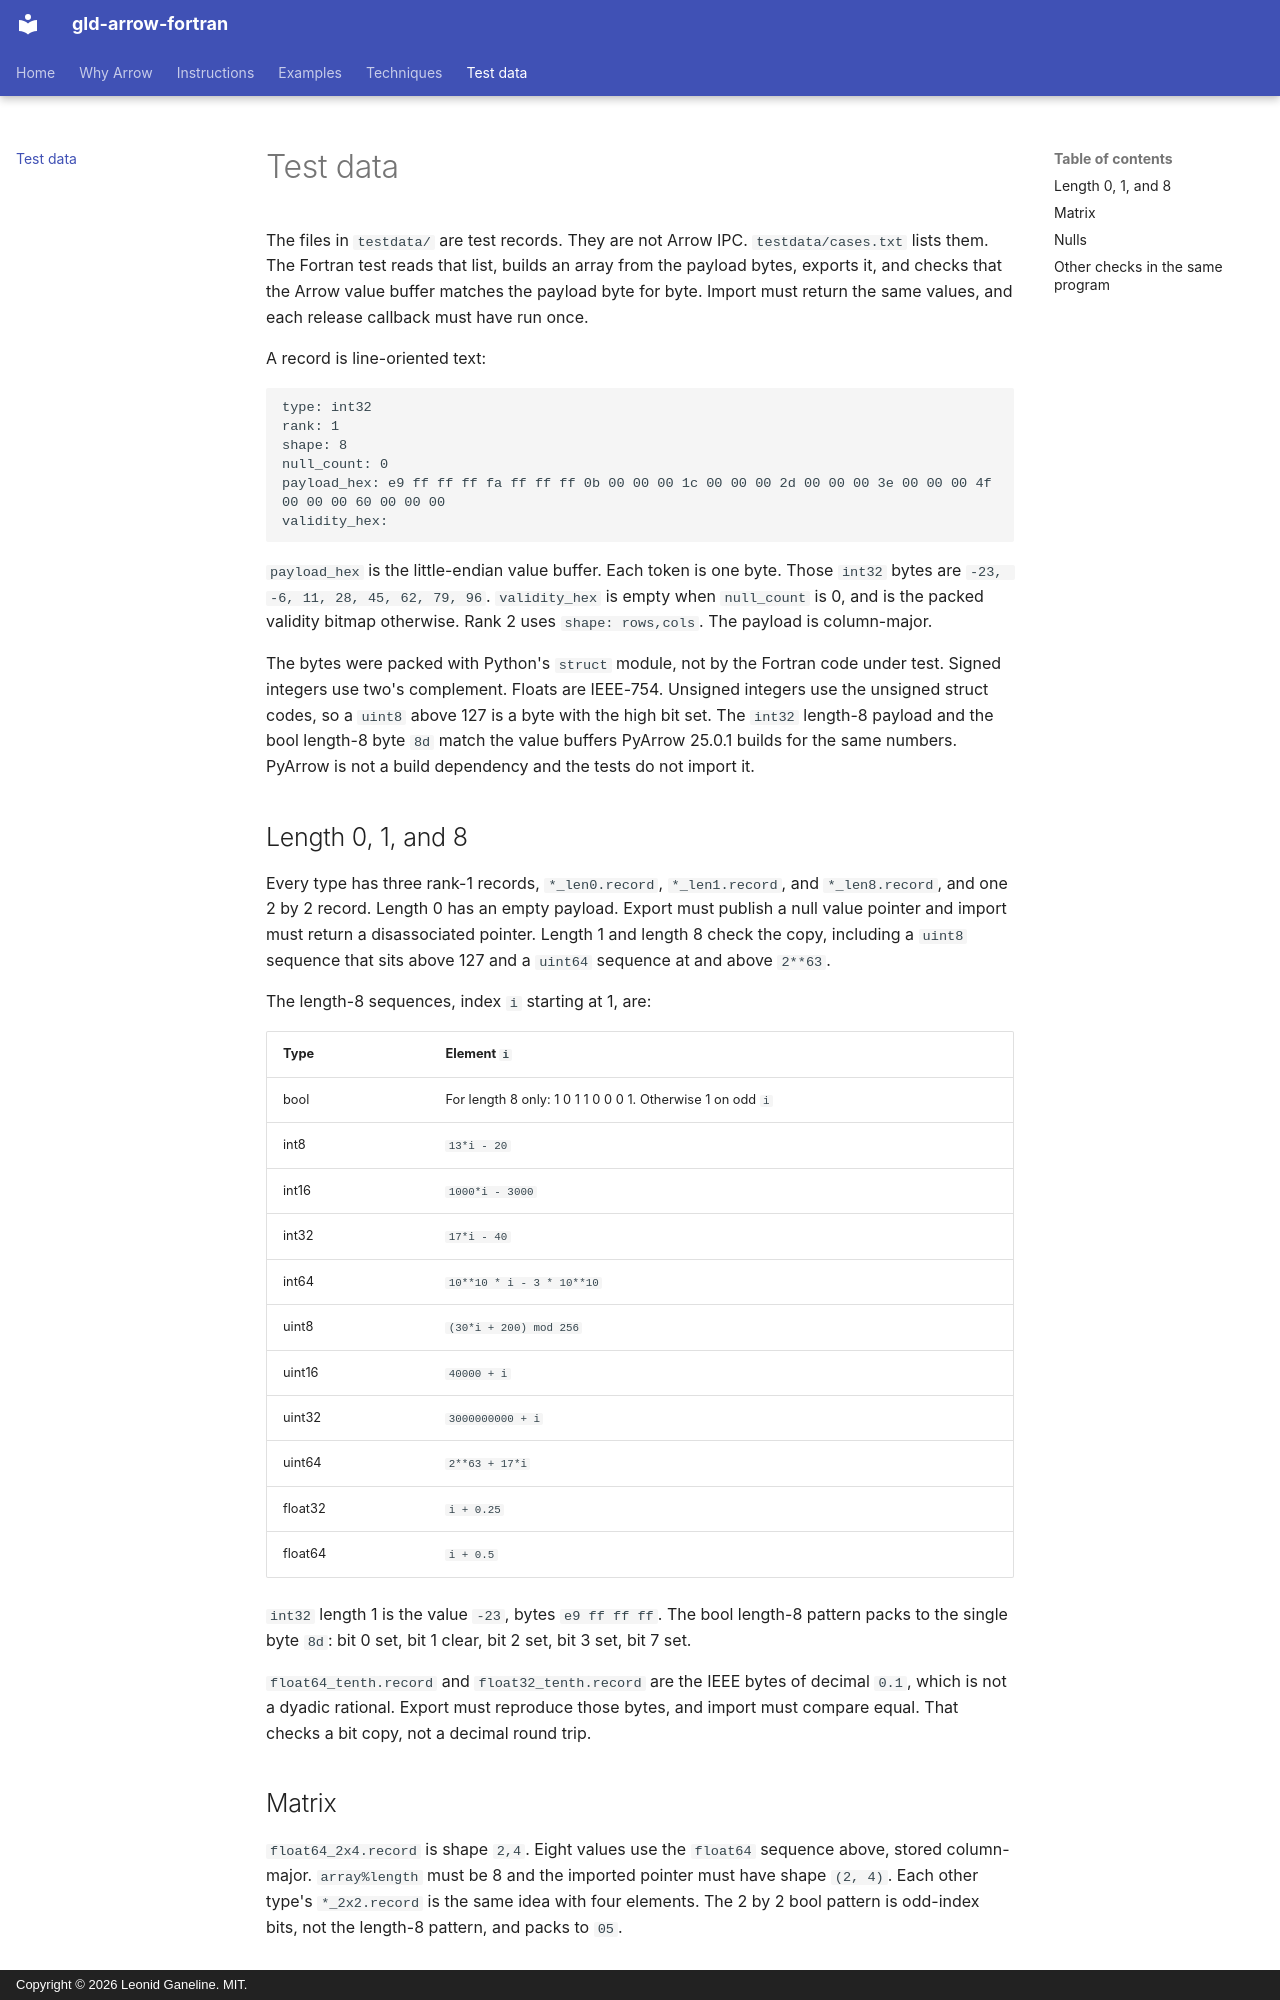

repository: leo-gan/gld-arrow-fortran · page: test-data/index.html · generator: mkdocs · copyright: Copyright © 2026 Leonid Ganeline. MIT.

# Test data

The files in `testdata/` are test records. They are not Arrow IPC.
`testdata/cases.txt` lists them. The
Fortran test reads that list, builds an array from the payload bytes, exports
it, and checks that the Arrow value buffer matches the payload byte for byte.
Import must return the same values, and each release callback must have run
once.

A record is line-oriented text:

```text
type: int32
rank: 1
shape: 8
null_count: 0
payload_hex: e9 ff ff ff fa ff ff ff 0b 00 00 00 1c 00 00 00 2d 00 00 00 3e 00 00 00 4f 00 00 00 60 00 00 00
validity_hex:
```

`payload_hex` is the little-endian value buffer. Each token is one byte.
Those `int32` bytes are `-23, -6, 11, 28, 45, 62, 79, 96`.
`validity_hex` is empty when `null_count` is 0, and is the packed validity
bitmap otherwise. Rank 2 uses `shape: rows,cols`. The payload is column-major.

The bytes were packed with Python's `struct` module, not by the Fortran code
under test. Signed integers use two's complement. Floats are IEEE-754.
Unsigned integers use the unsigned struct codes, so a `uint8` above 127 is a
byte with the high bit set. The `int32` length-8 payload and the bool
length-8 byte `8d` match the value buffers PyArrow 25.0.1 builds for the same
numbers. PyArrow is not a build dependency and the tests do not import it.

## Length 0, 1, and 8

Every type has three rank-1 records, `*_len0.record`, `*_len1.record`, and
`*_len8.record`, and one 2 by 2 record. Length 0 has an empty payload. Export
must publish a null value pointer and import must return a disassociated
pointer. Length 1 and length 8 check the copy, including a `uint8` sequence
that sits above 127 and a `uint64` sequence at and above `2**63`.

The length-8 sequences, index `i` starting at 1, are:

| Type | Element `i` |
| --- | --- |
| bool | For length 8 only: 1 0 1 1 0 0 0 1. Otherwise 1 on odd `i` |
| int8 | `13*i - 20` |
| int16 | `1000*i - 3000` |
| int32 | `17*i - 40` |
| int64 | `10**10 * i - 3 * 10**10` |
| uint8 | `(30*i + 200) mod 256` |
| uint16 | `40000 + i` |
| uint32 | `3000000000 + i` |
| uint64 | `2**63 + 17*i` |
| float32 | `i + 0.25` |
| float64 | `i + 0.5` |

`int32` length 1 is the value `-23`, bytes `e9 ff ff ff`. The bool length-8
pattern packs to the single byte `8d`: bit 0 set, bit 1 clear, bit 2 set,
bit 3 set, bit 7 set.

`float64_tenth.record` and `float32_tenth.record` are the IEEE bytes of
decimal `0.1`, which is not a dyadic rational. Export must reproduce those
bytes, and import must compare equal. That checks a bit copy, not a decimal
round trip.

## Matrix

`float64_2x4.record` is shape `2,4`. Eight values use the `float64` sequence
above, stored column-major. `array%length` must be 8 and the imported pointer
must have shape `(2, 4)`. Each other type's `*_2x2.record` is the same idea
with four elements. The 2 by 2 bool pattern is odd-index bits, not the
length-8 pattern, and packs to `05`.
